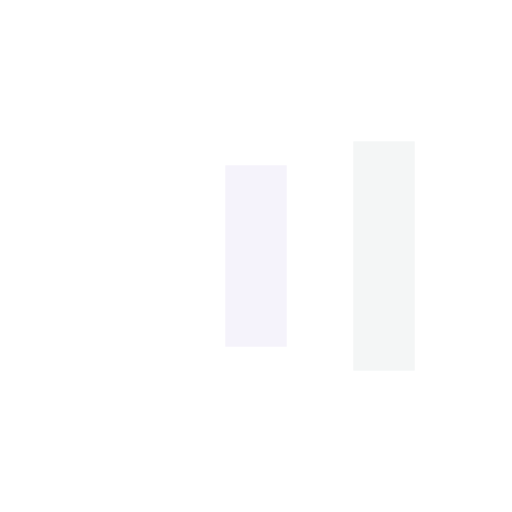
t = 0.00 s
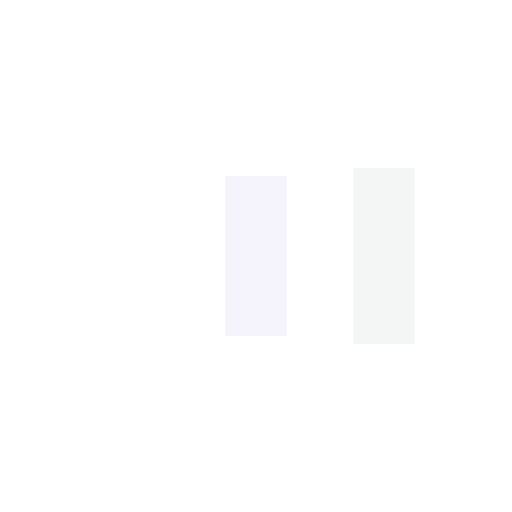
t = 0.14 s
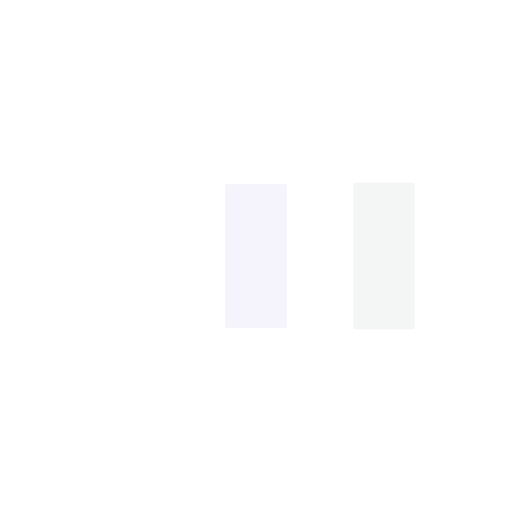
t = 0.42 s
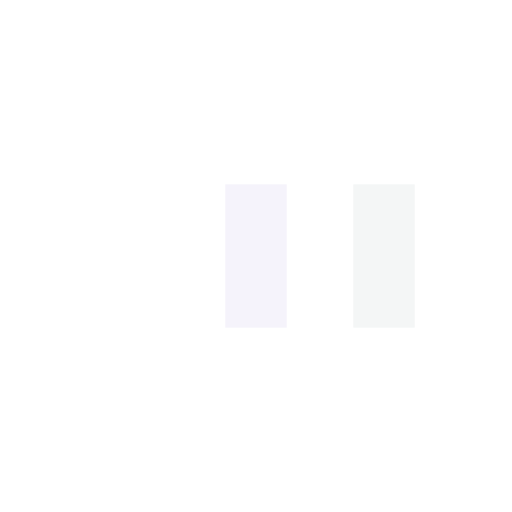
t = 0.56 s
t = 0.69 s: frame unchanged from t = 0.56 s, image omitted
t = 0.97 s: frame unchanged from t = 0.56 s, image omitted

The animated SVG that drew these frames (rendered in a browser with its animation timeline set to each time). Animation: 6 SMIL elements (animate=6); one cycle of 1.11 s, repeats indefinitely.

<?xml version="1.0" encoding="utf-8"?>
<svg xmlns="http://www.w3.org/2000/svg" xmlns:xlink="http://www.w3.org/1999/xlink" style="margin: auto; background: none; display: block; shape-rendering: auto;" width="194px" height="194px" viewBox="0 0 100 100" preserveAspectRatio="xMidYMid">
<rect x="19" y="36" width="12" height="28" fill="#ffffff">
  <animate attributeName="y" repeatCount="indefinite" dur="1.1111111111111112s" calcMode="spline" keyTimes="0;0.5;1" values="24.8;36;36" keySplines="0 0.5 0.5 1;0 0.5 0.5 1" begin="-0.22222222222222224s"></animate>
  <animate attributeName="height" repeatCount="indefinite" dur="1.1111111111111112s" calcMode="spline" keyTimes="0;0.5;1" values="50.4;28;28" keySplines="0 0.5 0.5 1;0 0.5 0.5 1" begin="-0.22222222222222224s"></animate>
</rect>
<rect x="44" y="36" width="12" height="28" fill="#f5f3fb">
  <animate attributeName="y" repeatCount="indefinite" dur="1.1111111111111112s" calcMode="spline" keyTimes="0;0.5;1" values="27.599999999999998;36;36" keySplines="0 0.5 0.5 1;0 0.5 0.5 1" begin="-0.11111111111111112s"></animate>
  <animate attributeName="height" repeatCount="indefinite" dur="1.1111111111111112s" calcMode="spline" keyTimes="0;0.5;1" values="44.800000000000004;28;28" keySplines="0 0.5 0.5 1;0 0.5 0.5 1" begin="-0.11111111111111112s"></animate>
</rect>
<rect x="69" y="36" width="12" height="28" fill="#f4f6f6">
  <animate attributeName="y" repeatCount="indefinite" dur="1.1111111111111112s" calcMode="spline" keyTimes="0;0.5;1" values="27.599999999999998;36;36" keySplines="0 0.5 0.5 1;0 0.5 0.5 1"></animate>
  <animate attributeName="height" repeatCount="indefinite" dur="1.1111111111111112s" calcMode="spline" keyTimes="0;0.5;1" values="44.800000000000004;28;28" keySplines="0 0.5 0.5 1;0 0.5 0.5 1"></animate>
</rect>
<!-- [ldio] generated by https://loading.io/ --></svg>